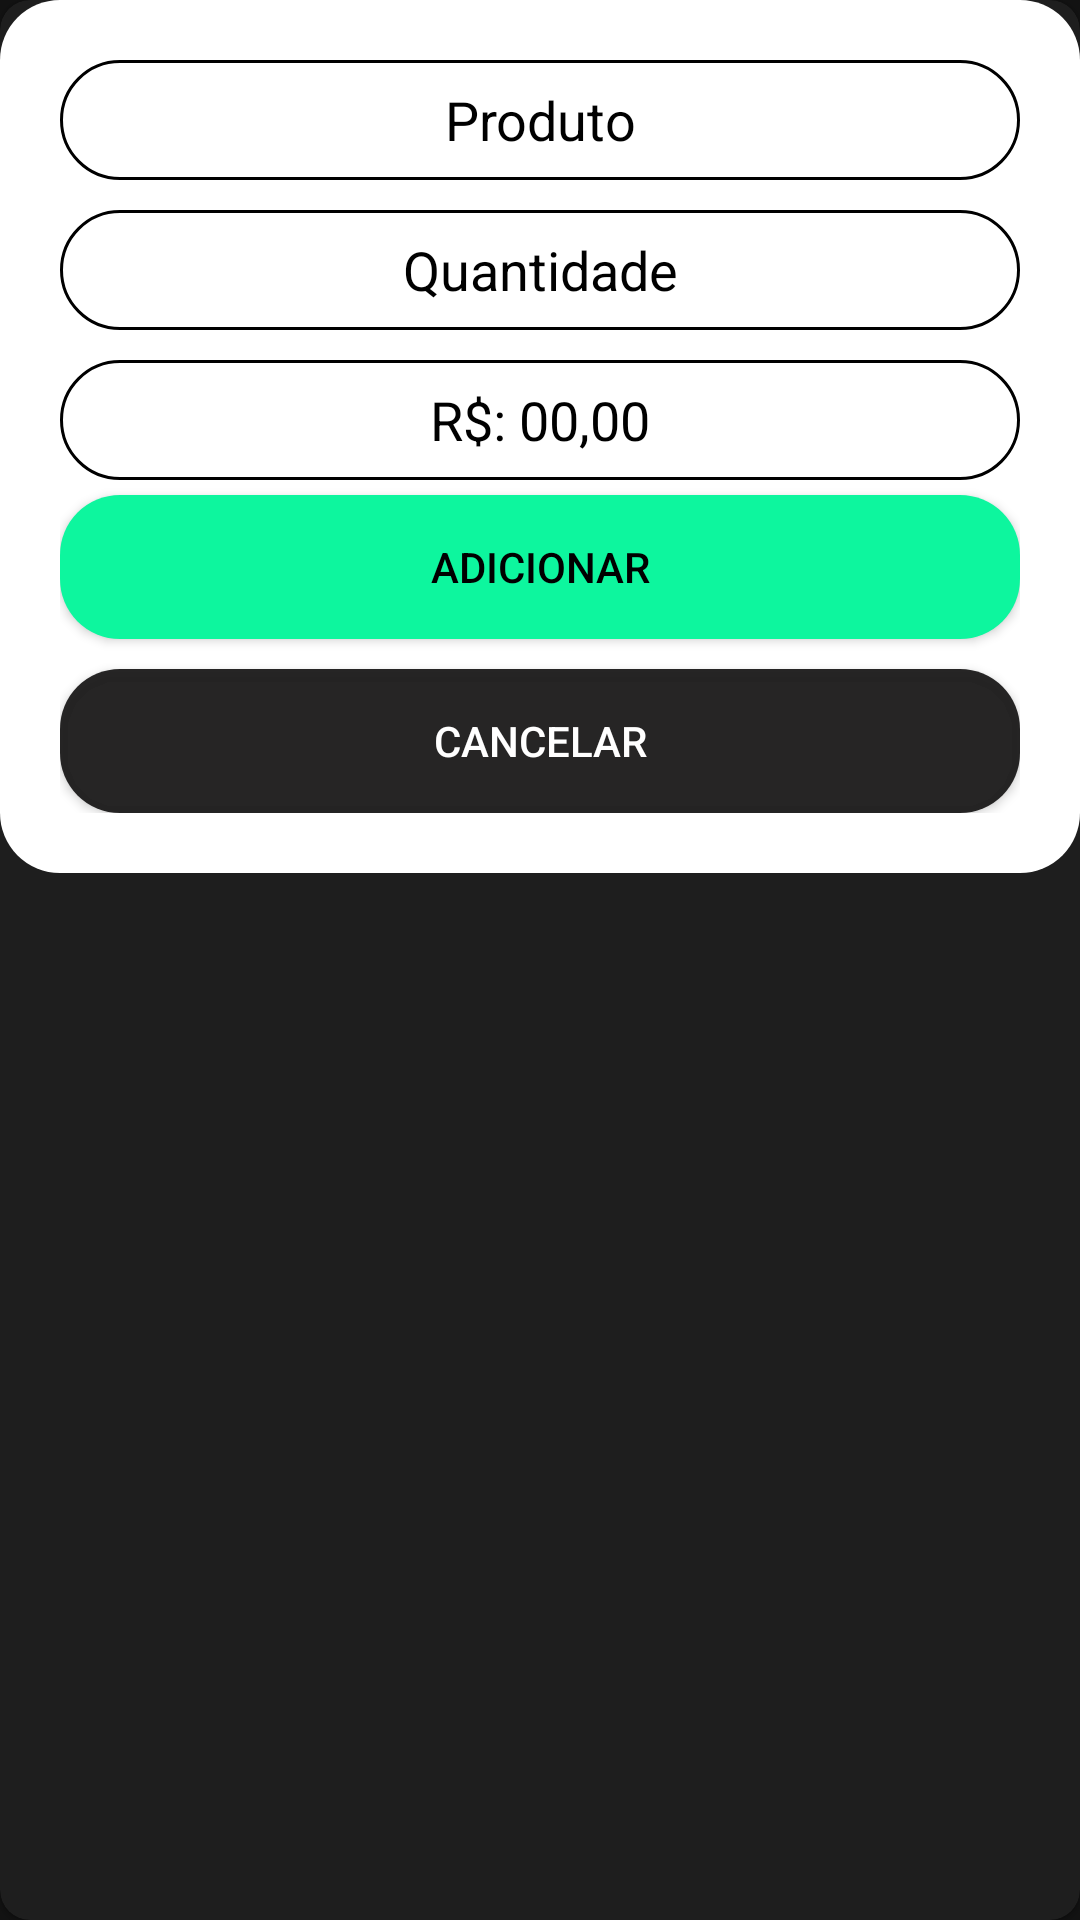

Produce the Android XML layout that renders to this screen, including the resource entries it uses.
<!-- AndroidManifest.xml: application theme Theme.Compras -->
<!-- res/layout/custom_add_product.xml -->
<?xml version="1.0" encoding="utf-8"?>
<com.google.android.material.card.MaterialCardView
    xmlns:android="http://schemas.android.com/apk/res/android"
    xmlns:tools="http://schemas.android.com/tools"
    android:layout_width="match_parent"
    android:layout_height="wrap_content"
    app:cardCornerRadius="10dp"
    android:layout_gravity="center"
    xmlns:app="http://schemas.android.com/apk/res-auto"
    android:padding="16dp"
    >

    <androidx.constraintlayout.widget.ConstraintLayout
        android:layout_width="match_parent"
        android:padding="20dp"
        style="@style/style_button"
        android:layout_height="wrap_content"
        >

        <androidx.appcompat.widget.AppCompatEditText
            android:id="@+id/nameProduct"
            style="@style/style_edit_cart"
            android:layout_width="match_parent"
            android:layout_height="40dp"
            android:gravity="center"
            android:hint="Produto"
            android:textColor="@color/black"
            android:textColorHint="@color/black"
            app:layout_constraintEnd_toEndOf="parent"
            app:layout_constraintStart_toStartOf="parent"
            app:layout_constraintTop_toTopOf="parent"
            />

    <androidx.appcompat.widget.AppCompatEditText
        android:id="@+id/quantityProduct"
        style="@style/style_edit_cart"
        android:layout_width="0dp"
        android:layout_height="40dp"
        android:hint="Quantidade"
        android:gravity="center"
        android:inputType="number"
        android:layout_marginTop="10dp"
        android:textColor="@color/black"
        android:textColorHint="@color/black"
        app:layout_constraintStart_toStartOf="parent"
        app:layout_constraintEnd_toEndOf="parent"
        app:layout_constraintTop_toBottomOf="@+id/nameProduct"
        />

    <androidx.appcompat.widget.AppCompatEditText
        android:id="@+id/valueProduct"
        style="@style/style_edit_cart"
        android:layout_width="0dp"
        android:layout_height="40dp"
        android:layout_marginTop="10dp"
        android:gravity="center"
        android:hint="R$: 00,00"
        android:inputType="number"
        android:textColor="@color/black"
        android:textColorHint="@color/black"
        app:layout_constraintBottom_toBottomOf="parent"
        app:layout_constraintEnd_toEndOf="parent"
        app:layout_constraintStart_toStartOf="parent"
        app:layout_constraintTop_toBottomOf="@+id/quantityProduct"
        app:layout_constraintVertical_bias="0.0"
        />

    <androidx.appcompat.widget.AppCompatButton
        android:id="@+id/buttonAddProduct"
        style="@style/style_button"
        android:layout_width="match_parent"
        android:layout_height="wrap_content"
        android:text="Adicionar"
        android:textColor="@color/black"
        android:backgroundTint="@color/green"
        android:layout_marginTop="5dp"
        app:layout_constraintBottom_toBottomOf="parent"
        app:layout_constraintEnd_toEndOf="parent"
        app:layout_constraintStart_toStartOf="parent"
        app:layout_constraintTop_toBottomOf="@+id/valueProduct"
        app:layout_constraintVertical_bias="0" />

        <androidx.appcompat.widget.AppCompatButton
            android:id="@+id/buttonCancelProduct"
            android:layout_width="match_parent"
            android:layout_height="wrap_content"
            style="@style/style_button"
            android:backgroundTint="@color/transparent"
            android:text="Cancelar"
            android:layout_marginTop="10dp"
            android:textColor="@color/white"
            app:layout_constraintBottom_toBottomOf="parent"
            app:layout_constraintEnd_toEndOf="parent"
            app:layout_constraintStart_toStartOf="parent"
            app:layout_constraintTop_toBottomOf="@+id/buttonAddProduct"
            app:layout_constraintVertical_bias="0" />

    </androidx.constraintlayout.widget.ConstraintLayout>

</com.google.android.material.card.MaterialCardView>
<!-- resources referenced by this layout -->
<resources>
  <color name="black">#FF000000</color>
  <color name="green">#0DF69E</color>
  <color name="transparent">#F01A1919</color>
  <color name="white">#FFFFFFFF</color>
  <style name="style_button">
          <item name="android:background">@drawable/shape_button</item>
      </style>
  <style name="style_edit_cart">
          <item name="android:layout_width">match_parent</item>
          <item name="android:layout_height">150dp</item>
          <item name="android:background">@drawable/shape_edit2</item>
      </style>
  <style name="Theme.Compras" parent="Base.Theme.Compras" />
  <!-- drawable shape_button (drawable) -->
  <?xml version="1.0" encoding="utf-8"?>
  <shape xmlns:android="http://schemas.android.com/apk/res/android">
  
  
      <corners
          android:radius="20dp"
          />
  
      <solid
          android:color="@color/white"
          />
  
  </shape>
  <!-- drawable shape_edit2 (drawable) -->
  <?xml version="1.0" encoding="utf-8"?>
  <shape xmlns:android="http://schemas.android.com/apk/res/android">
  
  
      <stroke
          android:color="@color/black"
          android:width="1dp"
          />
  
      <corners
          android:radius="20dp"
          />
  
  
  </shape>
  <style name="Base.Theme.Compras" parent="Theme.MaterialComponents.NoActionBar">
          
          
      </style>
</resources>
